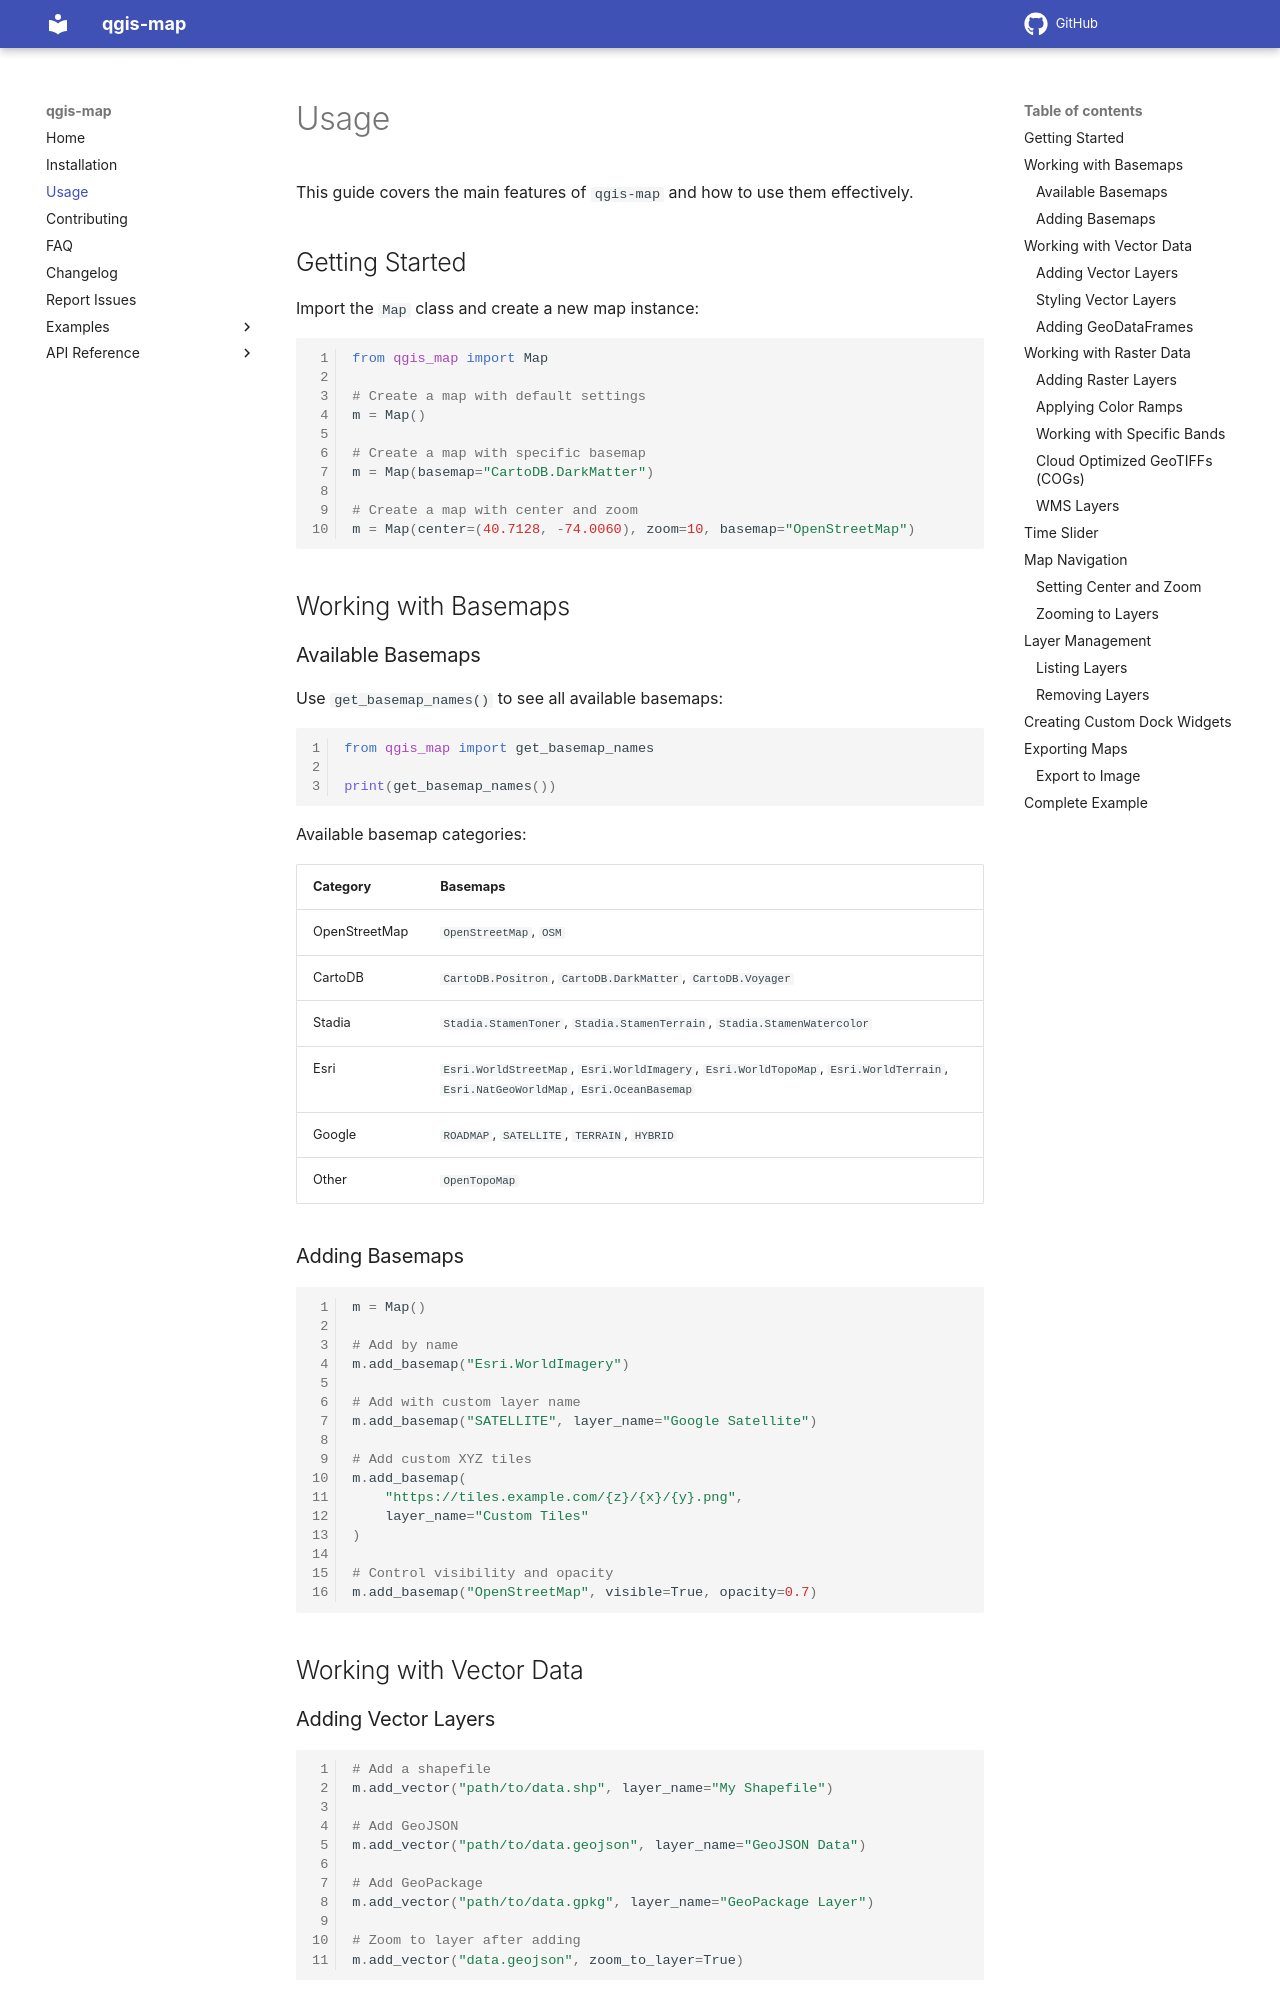

repository: opengeos/qgis-map · page: usage/index.html · generator: mkdocs

# Usage

This guide covers the main features of `qgis-map` and how to use them effectively.

## Getting Started

Import the `Map` class and create a new map instance:

```python
from qgis_map import Map

# Create a map with default settings
m = Map()

# Create a map with specific basemap
m = Map(basemap="CartoDB.DarkMatter")

# Create a map with center and zoom
m = Map(center=(40.7128, -74.0060), zoom=10, basemap="OpenStreetMap")
```

## Working with Basemaps

### Available Basemaps

Use `get_basemap_names()` to see all available basemaps:

```python
from qgis_map import get_basemap_names

print(get_basemap_names())
```

Available basemap categories:

| Category | Basemaps |
|----------|----------|
| OpenStreetMap | `OpenStreetMap`, `OSM` |
| CartoDB | `CartoDB.Positron`, `CartoDB.DarkMatter`, `CartoDB.Voyager` |
| Stadia | `Stadia.StamenToner`, `Stadia.StamenTerrain`, `Stadia.StamenWatercolor` |
| Esri | `Esri.WorldStreetMap`, `Esri.WorldImagery`, `Esri.WorldTopoMap`, `Esri.WorldTerrain`, `Esri.NatGeoWorldMap`, `Esri.OceanBasemap` |
| Google | `ROADMAP`, `SATELLITE`, `TERRAIN`, `HYBRID` |
| Other | `OpenTopoMap` |

### Adding Basemaps

```python
m = Map()

# Add by name
m.add_basemap("Esri.WorldImagery")

# Add with custom layer name
m.add_basemap("SATELLITE", layer_name="Google Satellite")

# Add custom XYZ tiles
m.add_basemap(
    "https://tiles.example.com/{z}/{x}/{y}.png",
    layer_name="Custom Tiles"
)

# Control visibility and opacity
m.add_basemap("OpenStreetMap", visible=True, opacity=0.7)
```

## Working with Vector Data
